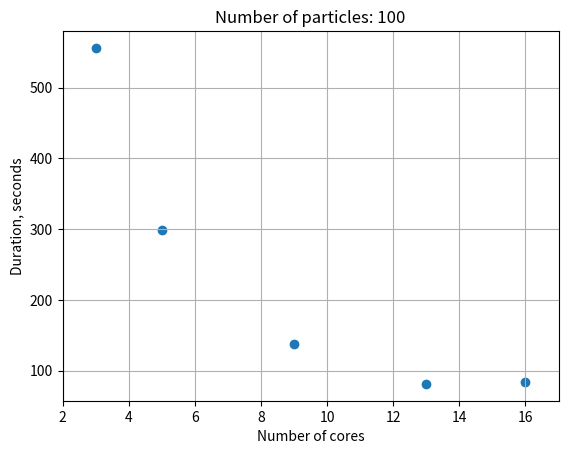
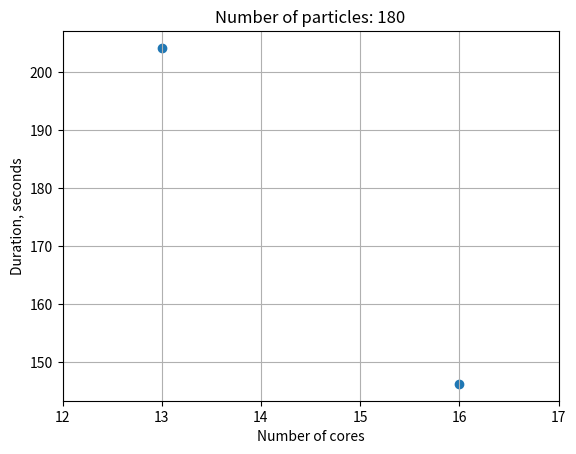
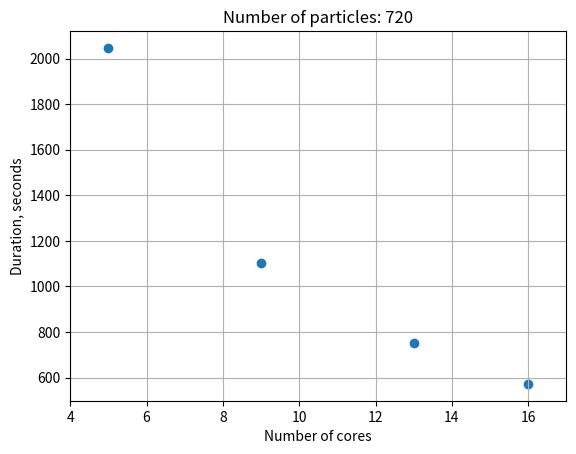

Python code for these plots, in order:
import os

import matplotlib as mpl
import numpy as np

mpl.use('Agg')
from matplotlib import pyplot as plt


def plot_data(data, nparticles):
    data = np.array(data)
    plt.title('Number of particles: %i' % nparticles)
    plt.xlabel('Number of cores')
    plt.ylabel('Duration, seconds')
    plt.xlim([data[0, 0] - 1, data[-1, 0] + 1])
    plt.grid()

    plt.scatter(data[:, 0], data[:, 1])

    # plt.show()
    fname = '%03i_particles.pdf' % nparticles
    try:
        os.remove(fname)
    except:
        pass

    plt.savefig(fname)
    plt.clf()


if __name__ == '__main__':
    nparticles_list = [100, 180, 720, ]

    # Columns: number of processors, duration (seconds)
    data_list = [
        [
            [3, 556.107],
            [5, 298.233],
            [9, 138.462],
            [13, 81.393],
            [16, 83.939],
        ],
        [
            [13, 204.224],
            [16, 146.239],

        ],
        [
            [5, 2046.493],
            [9, 1103.129],
            [13, 751.322],
            [16, 572.369],
        ],
    ]

    for i in range(len(nparticles_list)):
        plot_data(data_list[i], nparticles_list[i])
